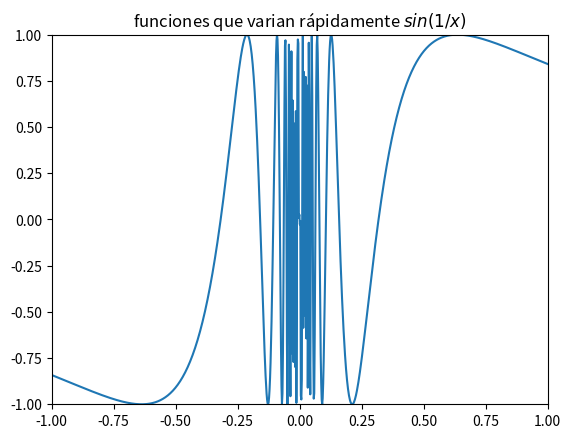

Generate this figure with matplotlib:
# -*- coding: utf-8 -*-
"""
Created on Wed Aug  4 09:27:13 2021

[redacted]
"""

#función definida a trozos
from math import *
from matplotlib.pyplot import *
import numpy as np



def f(x):
    return np.sin(1.0/x)

x1= np.linspace(-1, 1, 10)
x2= np.linspace(-1, 1, 1000)


#plot(x1, f(x1))
#show()
plot(x2, f(x2))
#show()
axis([-1, 1, -1, 1])
title('funciones que varian rápidamente $sin(1/x)$')